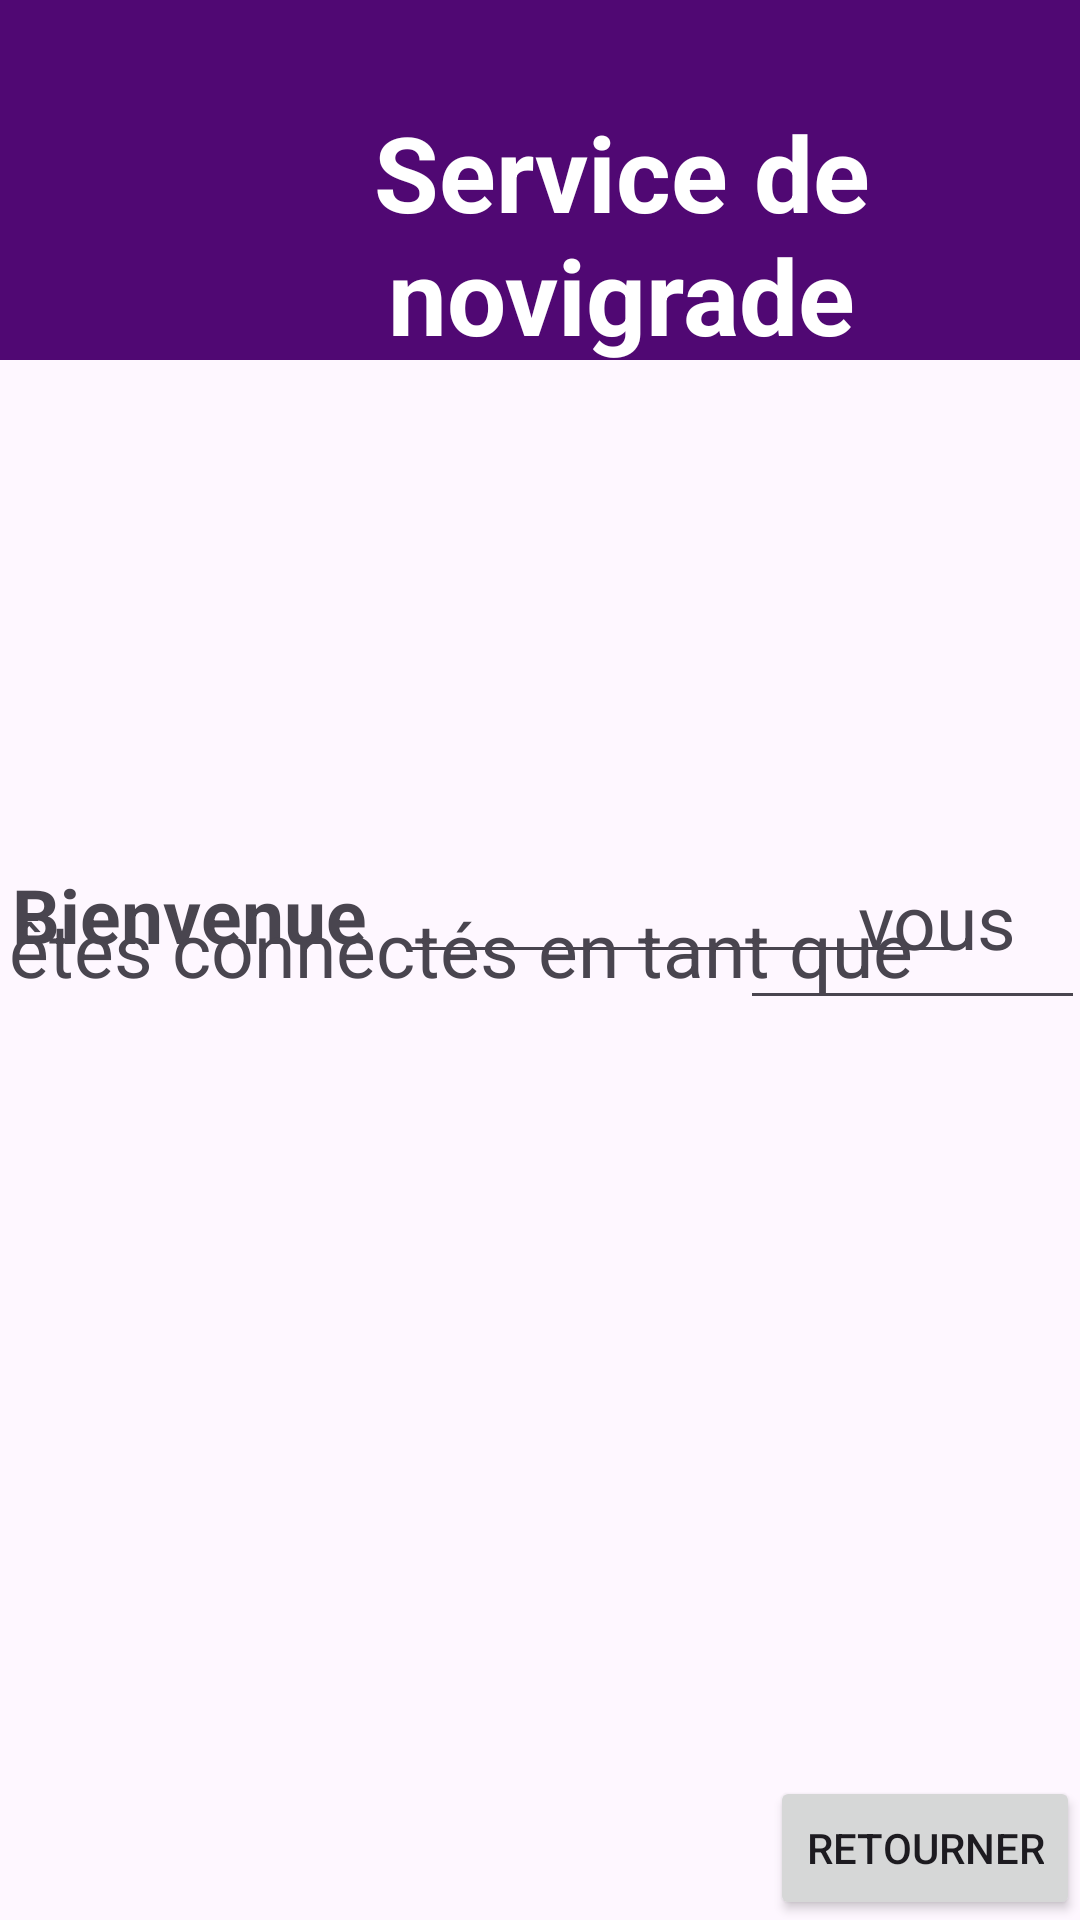

Layout XML and referenced resources for this Android screen:
<!-- AndroidManifest.xml: application theme Theme.ServicesDeNovigrad -->
<!-- res/layout/activity_3.xml -->
<?xml version="1.0" encoding="utf-8"?>
<RelativeLayout xmlns:android="http://schemas.android.com/apk/res/android"
    xmlns:app="http://schemas.android.com/apk/res-auto"
    xmlns:tools="http://schemas.android.com/tools"
    android:layout_width="match_parent"
    android:layout_height="match_parent"
    tools:context=".Activity3">

    <TextView
        android:id="@+id/textView"
        android:layout_width="412dp"
        android:layout_height="120dp"
        android:background="#500873"
        android:text=""
        app:layout_constraintEnd_toEndOf="parent"
        app:layout_constraintHorizontal_bias="0.456"
        app:layout_constraintStart_toStartOf="parent"
        tools:layout_editor_absoluteY="-2dp" />

    <Button
        android:id="@+id/btn_back"
        android:layout_width="wrap_content"
        android:layout_height="wrap_content"
        android:layout_alignParentEnd="true"
        android:layout_alignParentBottom="true"
        android:text="retourner"
        tools:ignore="RelativeOverlap"
        tools:layout_editor_absoluteX="319dp"
        tools:layout_editor_absoluteY="682dp" />

    <TextView
        android:id="@+id/textView2"
        android:layout_width="wrap_content"
        android:layout_height="wrap_content"
        android:layout_alignParentStart="true"
        android:layout_alignParentTop="true"
        android:layout_centerHorizontal="true"
        android:layout_marginStart="54dp"
        android:layout_marginTop="34dp"
        android:gravity="center"
        android:text="Service de novigrade"
        android:textColor="@color/white"
        android:textSize="35sp"
        android:textStyle="bold"
        app:layout_constraintEnd_toEndOf="parent"
        app:layout_constraintStart_toStartOf="parent"
        tools:ignore="RelativeOverlap"
        tools:layout_editor_absoluteY="36dp" />

    <TextView
        android:id="@+id/textView3"
        android:layout_width="wrap_content"
        android:layout_height="wrap_content"
        android:layout_alignParentStart="true"
        android:layout_alignParentTop="true"
        android:layout_marginStart="4dp"
        android:layout_marginTop="288dp"
        android:text="Bienvenue"
        android:textSize="25sp"
        android:textStyle="bold"
        app:layout_constraintStart_toStartOf="parent"
        tools:ignore="RelativeOverlap"
        tools:layout_editor_absoluteY="240dp" />

    <EditText
        android:id="@+id/txt_userN"
        android:layout_width="192dp"
        android:layout_height="wrap_content"
        android:layout_alignParentStart="true"
        android:layout_alignParentTop="true"
        android:layout_marginStart="132dp"
        android:layout_marginTop="274dp"
        android:ems="10"
        android:inputType="text"
        android:textSize="25sp"
        tools:ignore="LabelFor,SpeakableTextPresentCheck"
        android:autofillHints="" />

    <TextView
        android:id="@+id/textView4"
        android:layout_width="wrap_content"
        android:layout_height="wrap_content"
        android:layout_alignParentTop="true"
        android:layout_alignParentEnd="true"
        android:layout_marginTop="290dp"
        android:layout_marginEnd="21dp"
        android:text="vous"
        android:textSize="25sp"
        tools:ignore="RelativeOverlap" />

    <TextView
        android:id="@+id/textView5"
        android:layout_width="wrap_content"
        android:layout_height="wrap_content"
        android:layout_alignParentStart="true"
        android:layout_alignParentBottom="true"
        android:layout_marginStart="3dp"
        android:layout_marginBottom="307dp"
        android:text="êtes connectés en tant que"
        android:textSize="25sp"
        tools:ignore="RelativeOverlap" />

    <EditText
        android:id="@+id/txt_R"
        android:layout_width="115dp"
        android:layout_height="wrap_content"
        android:layout_alignParentEnd="true"
        android:layout_alignParentBottom="true"
        android:layout_marginEnd="-2dp"
        android:layout_marginBottom="300dp"
        android:ems="10"
        android:inputType="text"
        android:text=""
        android:textSize="25sp"
        tools:ignore="LabelFor,SpeakableTextPresentCheck,VisualLintBounds"
        android:autofillHints="" />
</RelativeLayout>
<!-- resources referenced by this layout -->
<resources>
  <style name="Theme.ServicesDeNovigrad" parent="Base.Theme.ServicesDeNovigrad" />
  <style name="Base.Theme.ServicesDeNovigrad" parent="Theme.Material3.DayNight.NoActionBar">
          
          
      </style>
  <!-- not gathered from this repository: default colours our renderer supplied (Android Studio template values) -->
  <color name="white">#FFFFFFFF</color>
</resources>
